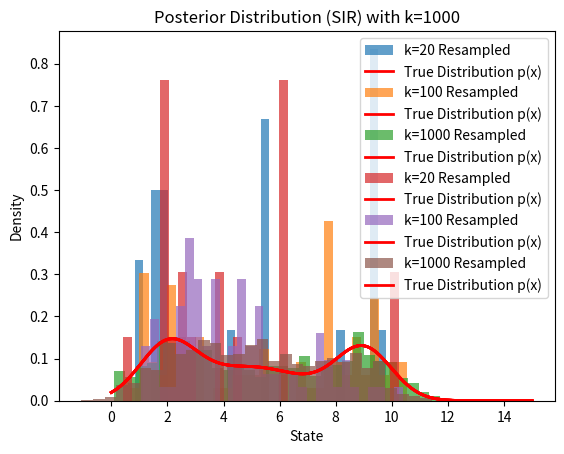

This figure's Python source:
import numpy as np
import matplotlib.pyplot as plt

def prior_distribution_uniform(size):
    return np.random.uniform(0, 15, size=size)

def prior_distribution_normal(size):
    return np.random.normal(loc=5, scale=4, size=size)

def N(x, mu, sigma):
    return (1/(np.sqrt(2*np.pi)*sigma) * np.exp(-0.5 * ((x - mu) / sigma) ** 2))

def p(x):
    return (0.3 * N(x, 2.0, 1.0) + 0.4 * N(x, 5.0, 2.0) + 0.3 * N(x, 9.0, 1.0))

def SIR(N_samples=1000, resample_size=100, prior_func=prior_distribution_uniform):
    nice_samples = prior_func(N_samples)
    
    weights = p(nice_samples)
    
    normalized_weights = weights / np.sum(weights)
    
    resampled_indices = np.random.choice(np.arange(N_samples), size=resample_size, p=normalized_weights)
    resampled_nice_samples = nice_samples[resampled_indices]
    
    return resampled_nice_samples

def plot_results(k_values, prior_func):
    x = np.linspace(0, 15, 1000)
    px = p(x)

    for k in k_values:
        posterior_samples = SIR(N_samples=k, resample_size=k, prior_func=prior_func)
        
        plt.hist(posterior_samples, bins=30, density=True, alpha=0.7, label=f'k={k} Resampled')

        plt.plot(x, px, 'r-', label='True Distribution p(x)', lw=2)
        
        plt.title(f'Posterior Distribution (SIR) with k={k}')
        plt.xlabel('State')
        plt.ylabel('Density')
        plt.legend()
        plt.show()

k_values = [20, 100, 1000]
print("Question 1: Uniform proposal distribution")
plot_results(k_values, prior_func=prior_distribution_uniform)

print("Question 2: Normal proposal distribution")
plot_results(k_values, prior_func=prior_distribution_normal)
